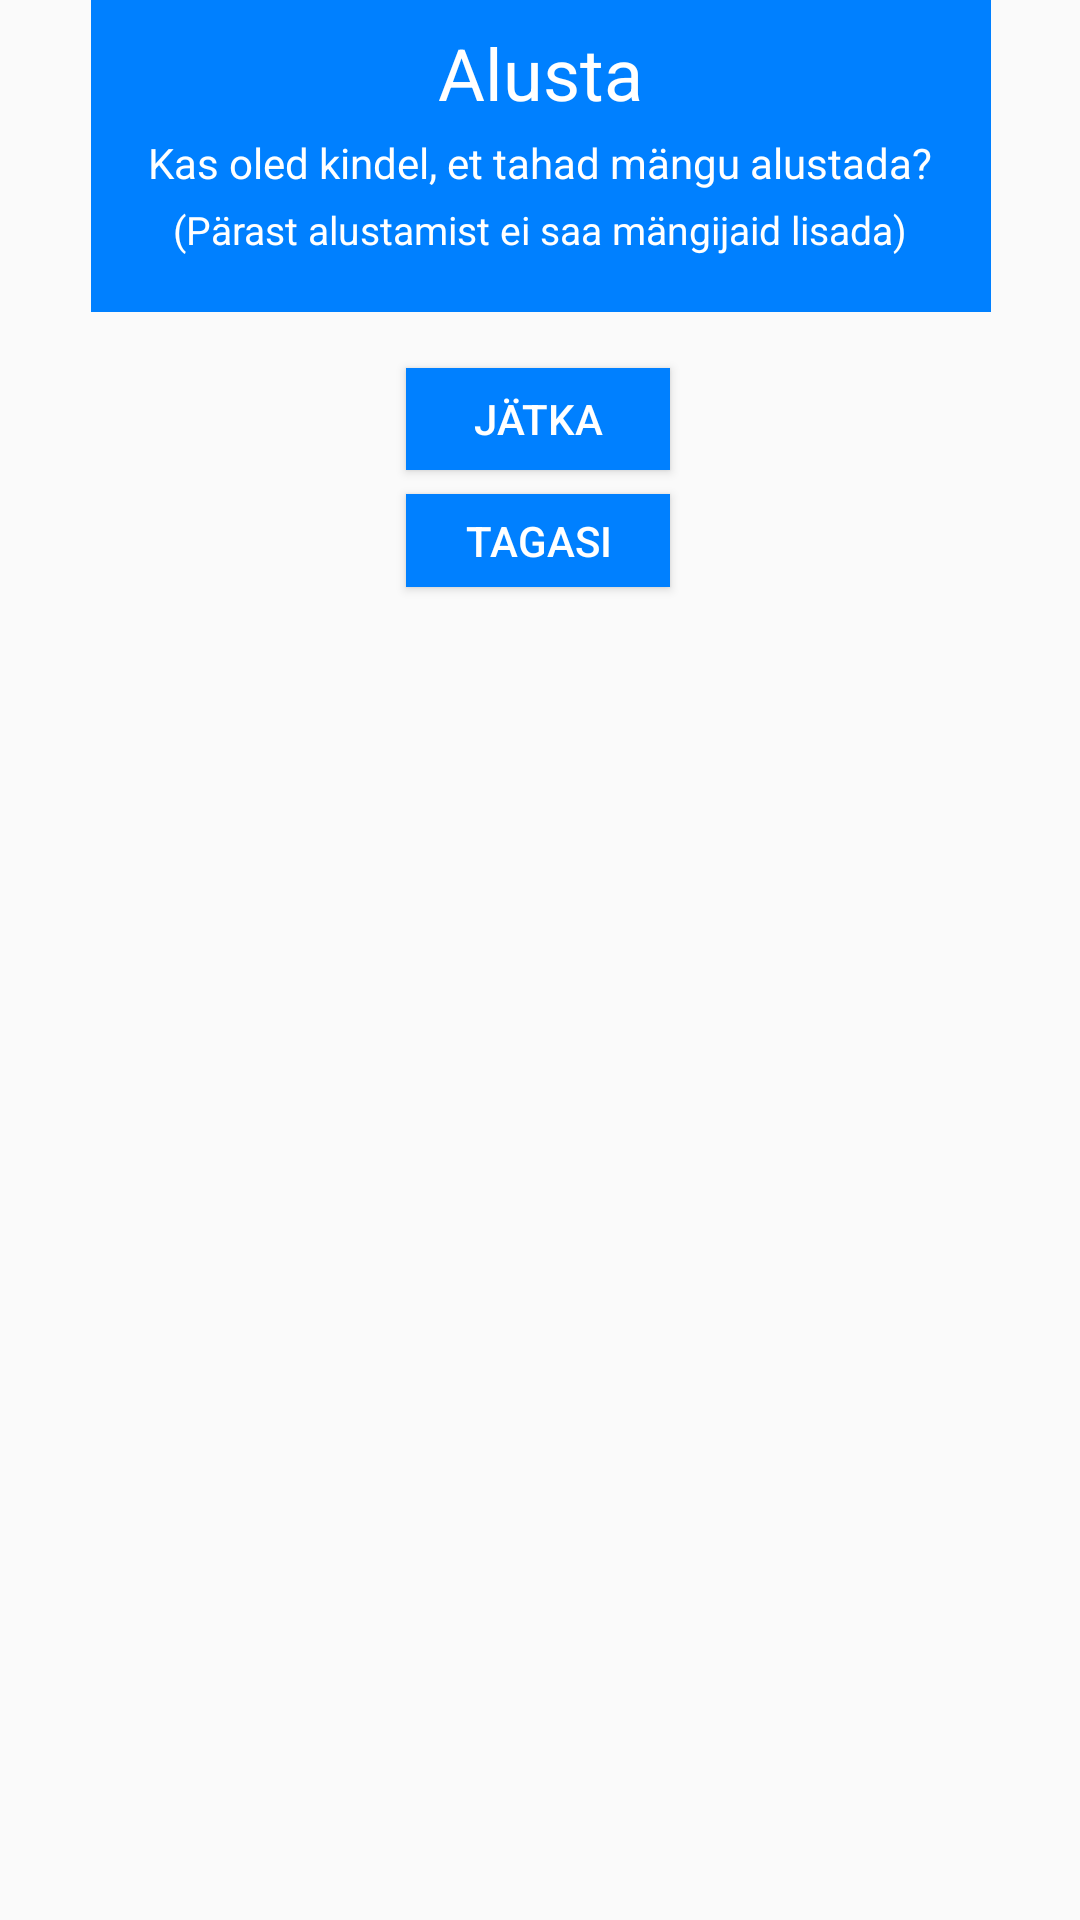

Here is an Android app screen rendered from its layout file. Give the layout XML and the strings, colors and styles it references.
<!-- AndroidManifest.xml: application theme AppTheme -->
<!-- res/layout/lopeta_lisamine.xml -->
<?xml version="1.0" encoding="utf-8"?>
<android.support.constraint.ConstraintLayout xmlns:android="http://schemas.android.com/apk/res/android"
    xmlns:app="http://schemas.android.com/apk/res-auto"
    xmlns:tools="http://schemas.android.com/tools"
    android:layout_width="wrap_content"
    android:layout_height="wrap_content">

    <ImageView
        android:id="@+id/imageView2"
        android:layout_width="300dp"
        android:layout_height="104dp"
        android:layout_marginStart="0dp"
        android:layout_marginLeft="0dp"
        android:layout_marginTop="0dp"
        android:layout_marginEnd="0dp"
        android:layout_marginRight="0dp"
        android:layout_marginBottom="0dp"
        app:layout_constraintBottom_toBottomOf="parent"
        app:layout_constraintEnd_toEndOf="parent"
        app:layout_constraintHorizontal_bias="0.505"
        app:layout_constraintStart_toStartOf="parent"
        app:layout_constraintTop_toTopOf="parent"
        app:layout_constraintVertical_bias="0.0"
        app:srcCompat="@color/sinine" />

    <TextView
        android:id="@+id/textView3"
        android:layout_width="wrap_content"
        android:layout_height="23dp"
        android:layout_marginStart="8dp"
        android:layout_marginLeft="8dp"
        android:layout_marginTop="8dp"
        android:layout_marginEnd="8dp"
        android:layout_marginRight="8dp"
        android:text="Kas oled kindel, et tahad mängu alustada?"
        android:textAppearance="@style/TextAppearance.AppCompat"
        android:textColor="@android:color/white"
        android:textSize="14sp"
        app:layout_constraintBottom_toBottomOf="@+id/imageView2"
        app:layout_constraintEnd_toEndOf="parent"
        app:layout_constraintStart_toStartOf="parent"
        app:layout_constraintTop_toTopOf="@+id/imageView2" />

    <TextView
        android:id="@+id/textView4"
        android:layout_width="wrap_content"
        android:layout_height="34dp"
        android:layout_marginStart="8dp"
        android:layout_marginLeft="8dp"
        android:layout_marginTop="8dp"
        android:layout_marginEnd="8dp"
        android:layout_marginRight="8dp"
        android:layout_marginBottom="8dp"
        android:text="Alusta"
        android:textColor="@android:color/white"
        android:textSize="24sp"
        app:layout_constraintBottom_toTopOf="@+id/textView3"
        app:layout_constraintEnd_toEndOf="parent"
        app:layout_constraintStart_toStartOf="parent"
        app:layout_constraintTop_toTopOf="@+id/imageView2"
        app:layout_constraintVertical_bias="0.0" />

    <TextView
        android:id="@+id/textView5"
        android:layout_width="wrap_content"
        android:layout_height="19dp"
        android:layout_marginStart="8dp"
        android:layout_marginLeft="8dp"
        android:layout_marginTop="8dp"
        android:layout_marginEnd="8dp"
        android:layout_marginRight="8dp"
        android:text="(Pärast alustamist ei saa mängijaid lisada)"
        android:textColor="@android:color/white"
        android:textSize="13sp"
        app:layout_constraintBottom_toBottomOf="@+id/imageView2"
        app:layout_constraintEnd_toEndOf="parent"
        app:layout_constraintStart_toStartOf="parent"
        app:layout_constraintTop_toBottomOf="@+id/textView4" />

    <Button
        android:id="@+id/alustaJatkaBtn"
        android:layout_width="wrap_content"
        android:layout_height="34dp"
        android:layout_marginStart="8dp"
        android:layout_marginLeft="8dp"
        android:layout_marginTop="8dp"
        android:layout_marginEnd="8dp"
        android:layout_marginRight="8dp"
        android:layout_marginBottom="8dp"
        android:background="@color/sinine"
        android:text="Jätka"
        android:textColor="@android:color/white"
        app:layout_constraintBottom_toBottomOf="parent"
        app:layout_constraintEnd_toEndOf="parent"
        app:layout_constraintHorizontal_bias="0.498"
        app:layout_constraintStart_toStartOf="parent"
        app:layout_constraintTop_toBottomOf="@+id/imageView2"
        app:layout_constraintVertical_bias="0.022" />

    <Button
        android:id="@+id/alustaTagasiBtn"
        android:layout_width="wrap_content"
        android:layout_height="31dp"
        android:layout_marginStart="8dp"
        android:layout_marginLeft="8dp"
        android:layout_marginTop="8dp"
        android:layout_marginEnd="8dp"
        android:layout_marginRight="8dp"
        android:layout_marginBottom="8dp"
        android:background="@color/sinine"
        android:text="Tagasi"
        android:textColor="@android:color/white"
        app:layout_constraintBottom_toBottomOf="parent"
        app:layout_constraintEnd_toEndOf="parent"
        app:layout_constraintHorizontal_bias="0.498"
        app:layout_constraintStart_toStartOf="parent"
        app:layout_constraintTop_toBottomOf="@+id/alustaJatkaBtn"
        app:layout_constraintVertical_bias="0.0" />

</android.support.constraint.ConstraintLayout>
<!-- resources referenced by this layout -->
<resources>
  <color name="sinine">#0080FF</color>
  <style name="AppTheme" parent="Theme.AppCompat.Light.NoActionBar">
          
          <item name="colorPrimary">@color/colorPrimary</item>
          <item name="colorPrimaryDark">@color/colorPrimaryDark</item>
          <item name="colorAccent">@color/colorAccent</item>
      </style>
  <color name="colorPrimary">#FE9A2E</color>
  <color name="colorPrimaryDark">#0080FF</color>
  <color name="colorAccent">#2E9AFE</color>
</resources>
